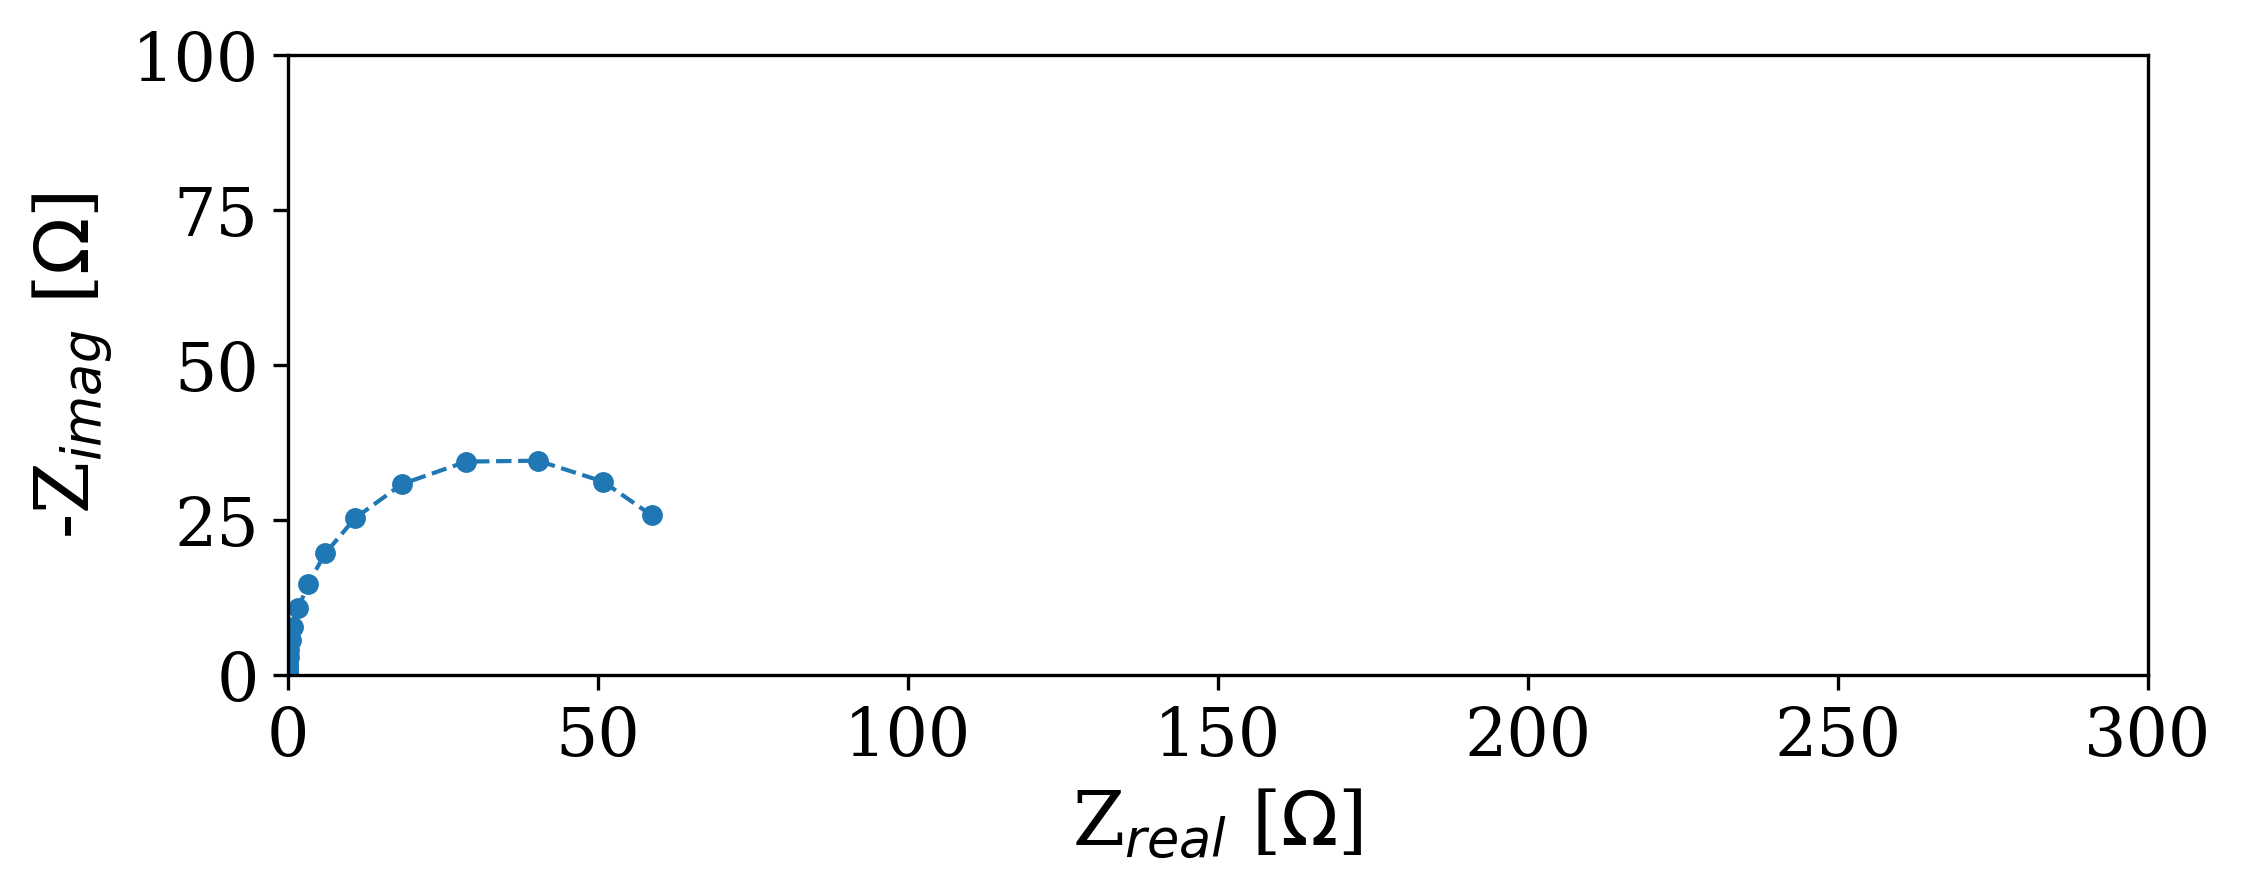

The table this chart was drawn from, first rows:
Date:, 200308
Serial number:, 0025
Data Source:, simulation
Circuit type:, rc
Circuit configuration:, parallel
Circuit elements:, [R=70.0 ohm C=0.1 F]
---
, freq [Hz], angular_freq [1/s], Re_Z [ohm], Im_Z [ohm], |Z| [ohm], phase_angle [rad]
0, 100000000, 628318531, 3.6186137015120635e-18, -1.5915494309189534e-08, 1.5915494309189534e-08, -1.571
1, 71626291, 450041260, 7.053380222426388e-18, -2.22201848680394e-08, 2.22201848680394e-08, -1.571
2, 51303256, 322347863, 1.3748406618072396e-17, -3.102238648565045e-08, 3.102238648565045e-08, -1.571
3, 36746619, 230885819, 2.679831209649902e-17, -4.331145168145408e-08, 4.331145168145408e-08, -1.571
4, 26320241, 165374949, 5.2235109941929735e-17, -6.0468650521862e-08, 6.0468650521862e-08, -1.571
5, 18852212, 118451943, 1.0181636443445797e-16, -8.442242303092264e-08, 8.442242303092264e-08, -1.571
6, 13503140, 84842733, 1.9845984967151425e-16, -1.1786513257535494e-07, 1.1786513257535494e-07, -1.571
7, 9671799, 60769703, 3.868367540955947e-16, -1.645556829364809e-07, 1.645556829364809e-07, -1.571
8, 6927551, 43527084, 7.540198915140793e-16, -2.297420127142303e-07, 2.297420127142303e-07, -1.571
9, 4961948, 31176836, 1.4697310707410381e-15, -3.2075095471700887e-07, 3.2075095471700887e-07, -1.571
10, 3554059, 22330812, 2.8647910282102367e-15, -4.4781175953152076e-07, 4.4781175953152076e-07, -1.571
11, 2545641, 15994732, 5.584033568247206e-15, -6.252058459238079e-07, 6.252058459238079e-07, -1.571
12, 1823348, 11456433, 1.0884364892329396e-14, -8.728720080647893e-07, 8.728720080647893e-07, -1.571
13, 1305997, 8205818, 2.1215739064147323e-14, -1.2186475021474881e-06, 1.2186475021474884e-06, -1.571
14, 935437, 5877523, 4.1353591917447926e-14, -1.7013969067273378e-06, 1.7013969067273382e-06, -1.571
15, 670019, 4209852, 8.060617446812214e-14, -2.375380435376309e-06, 2.37538043537631e-06, -1.571
16, 479910, 3015361, 1.571170740223892e-13, -3.3163526925776786e-06, 3.3163526925776824e-06, -1.571
17, 343741, 2159791, 3.0625166263311073e-13, -4.630077362670915e-06, 4.630077362670925e-06, -1.571
18, 246209, 1546978, 5.969439123604036e-13, -6.464214868429722e-06, 6.464214868429749e-06, -1.571
19, 176351, 1108043, 1.163559509980656e-12, -9.02491915191735e-06, 9.024919151917427e-06, -1.571
20, 126313, 793650, 2.268003249941887e-12, -1.2600009027612914e-05, 1.260000902761312e-05, -1.571
21, 90474, 568462, 4.42077839390645e-12, -1.7591318528564932e-05, 1.7591318528565488e-05, -1.571
22, 64803, 407168, 8.616954851599218e-12, -2.4559862369562885e-05, 2.4559862369564396e-05, -1.571
23, 46416, 291640, 1.6796116950092617e-11, -3.428889304871478e-05, 3.428889304871889e-05, -1.571
24, 33246, 208891, 3.27388908796243e-11, -4.787193709860328e-05, 4.7871937098614475e-05, -1.571
25, 23813, 149621, 6.381445063835456e-11, -6.683570561220062e-05, 6.683570561223109e-05, -1.571
26, 17056, 107168, 1.2438674618655939e-10, -9.331169397799873e-05, 9.331169397808163e-05, -1.571
27, 12217, 76760, 2.424539030281567e-10, -0.0001303, 0.0001303, -1.571
28, 8750, 54981, 4.725897002348399e-10, -0.0001819, 0.0001819, -1.571
29, 6268, 39381, 9.211690221436478e-10, -0.0002539, 0.0002539, -1.571
30, 4489, 28207, 1.7955371581950664e-09, -0.0003545, 0.0003545, -1.571
31, 3215, 20203, 3.499850308598695e-09, -0.000495, 0.000495, -1.571
32, 2303, 14471, 6.821887325700516e-09, -0.000691, 0.000691, -1.571
33, 1650, 10365, 1.3297182044648758e-08, -0.0009648, 0.0009648, -1.571
34, 1182, 7424, 2.591878784729831e-08, -0.001347, 0.001347, -1.571
35, 846.3, 5318, 5.052074650874093e-08, -0.001881, 0.001881, -1.571
36, 606.2, 3809, 9.847473739845609e-08, -0.002625, 0.002625, -1.571
37, 434.2, 2728, 1.9194636994747131e-07, -0.003666, 0.003666, -1.571
38, 311, 1954, 3.741407173317483e-07, -0.005118, 0.005118, -1.571
39, 222.8, 1400, 7.292728487545396e-07, -0.007145, 0.007145, -1.571
40, 159.6, 1002, 1.4214942686868281e-06, -0.009975, 0.009975, -1.571
41, 114.3, 718, 2.770768088231546e-06, -0.01393, 0.01393, -1.571
42, 81.85, 514.3, 5.4007644120808655e-06, -0.01944, 0.01944, -1.571
43, 58.63, 368.4, 1.0527136976376232e-05, -0.02715, 0.02715, -1.57
44, 41.99, 263.9, 2.0519429614075303e-05, -0.0379, 0.0379, -1.57
45, 30.08, 189, 3.9996338565961814e-05, -0.05291, 0.05291, -1.57
46, 21.54, 135.4, 7.796058205706389e-05, -0.07387, 0.07387, -1.57
47, 15.43, 96.96, 0.000152, -0.1031, 0.1031, -1.569
48, 11.05, 69.45, 0.0002962, -0.144, 0.144, -1.569
49, 7.917, 49.74, 0.0005773, -0.201, 0.201, -1.568
50, 5.671, 35.63, 0.001125, -0.2807, 0.2807, -1.567
51, 4.062, 25.52, 0.002193, -0.3918, 0.3918, -1.565
52, 2.909, 18.28, 0.004275, -0.547, 0.5471, -1.563
... 17 more rows
